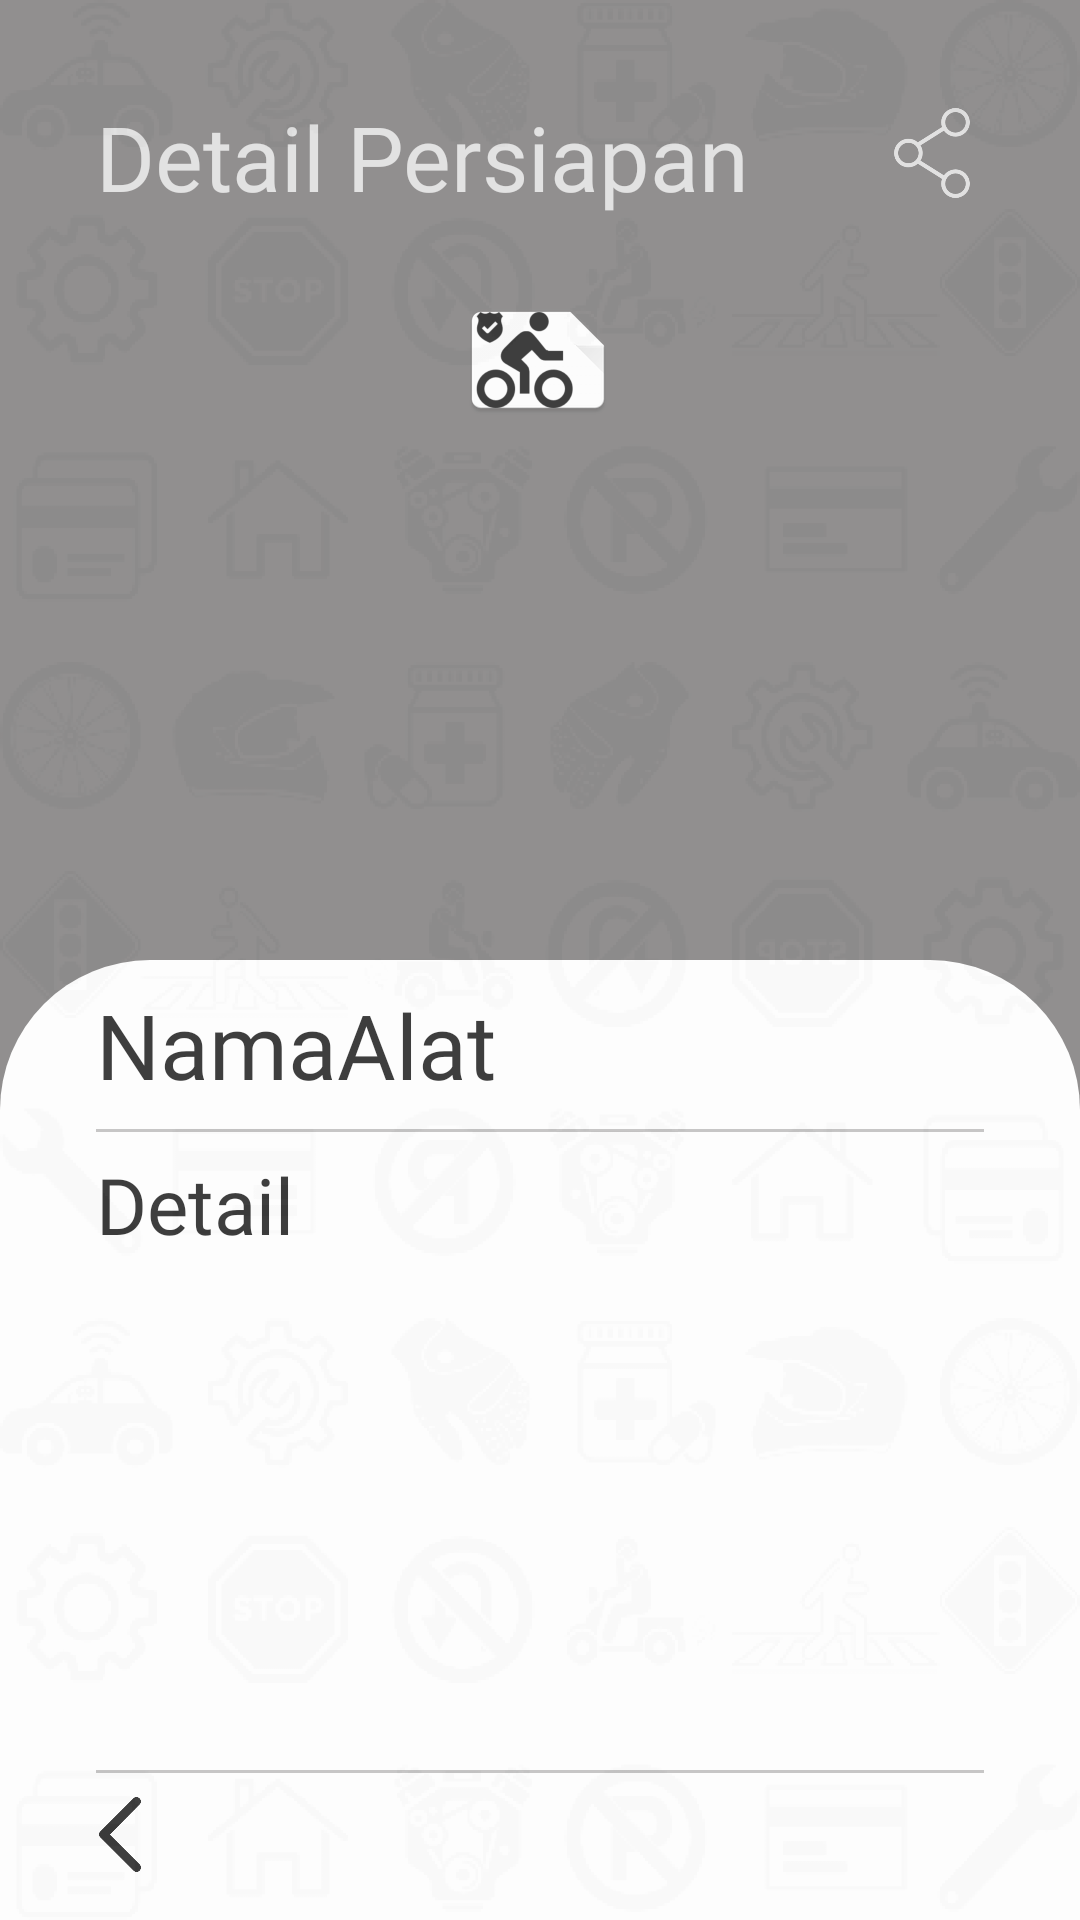

Produce the Android XML layout that renders to this screen, including the resource entries it uses.
<!-- AndroidManifest.xml: application theme AppTheme -->
<!-- res/layout/activity_peralatan_detail.xml -->
<?xml version="1.0" encoding="utf-8"?>
<android.support.constraint.ConstraintLayout xmlns:android="http://schemas.android.com/apk/res/android"
    xmlns:app="http://schemas.android.com/apk/res-auto"
    xmlns:tools="http://schemas.android.com/tools"
    android:id="@+id/constraintLayout"
    android:layout_width="match_parent"
    android:layout_height="match_parent"
    android:background="@drawable/bg"
    tools:context="com.android.pkbv2.peralatan.PeralatanDetail">


    <android.support.constraint.ConstraintLayout

        android:layout_width="match_parent"
        android:layout_height="match_parent"
        android:alpha="0.75"
        android:background="@color/bg_primary"
        tools:layout_editor_absoluteX="29dp"
        tools:layout_editor_absoluteY="-104dp">

        <TextView
            android:id="@+id/textView6"
            android:layout_width="match_parent"
            android:layout_height="wrap_content"
            android:layout_marginStart="32dp"
            android:layout_marginTop="32dp"
            android:layout_marginEnd="8dp"
            android:fontFamily="@font/droid_sans_bold"
            android:text="Detail Persiapan"
            android:textColor="#FFF"
            android:textSize="30sp"
            android:alpha="0.75"
            app:layout_constraintEnd_toEndOf="parent"
            app:layout_constraintHorizontal_bias="0.0"
            app:layout_constraintStart_toStartOf="parent"
            app:layout_constraintTop_toTopOf="parent" />

        <ImageView
            android:id="@+id/share"
            android:layout_width="40dp"
            android:layout_height="30dp"
            android:layout_marginStart="8dp"
            android:layout_marginTop="36dp"
            android:layout_marginEnd="24dp"
            android:src="@drawable/share_white"
            android:alpha="0.75"
            app:layout_constraintEnd_toEndOf="parent"
            app:layout_constraintHorizontal_bias="0.982"
            app:layout_constraintStart_toStartOf="parent"
            app:layout_constraintTop_toTopOf="parent" />

        <ImageView
            android:id="@+id/gambar"
            android:layout_width="wrap_content"
            android:layout_height="wrap_content"
            android:layout_alignParentTop="true"
            android:layout_marginStart="8dp"
            android:layout_marginTop="96dp"
            android:layout_marginEnd="8dp"
            android:foregroundGravity="center"
            android:src="@mipmap/ic_launcher"
            app:layout_constraintEnd_toEndOf="parent"
            app:layout_constraintHorizontal_bias="0.498"
            app:layout_constraintStart_toStartOf="parent"
            app:layout_constraintTop_toTopOf="parent" />

        <android.support.constraint.ConstraintLayout
            android:id="@+id/linearLayout"
            android:layout_width="match_parent"
            android:layout_height="match_parent"
            android:layout_marginTop="320dp"
            android:layout_marginBottom="32dp"
            android:background="@drawable/bg_detail"
            android:orientation="vertical"
            app:layout_constraintBottom_toTopOf="@+id/line3"
            app:layout_constraintEnd_toEndOf="parent"
            app:layout_constraintHorizontal_bias="0.0"
            app:layout_constraintStart_toStartOf="parent"
            app:layout_constraintTop_toBottomOf="@+id/gambar">


            <TextView
                android:id="@+id/namaAlat"
                android:layout_width="wrap_content"
                android:layout_height="wrap_content"
                android:layout_marginStart="32dp"
                android:layout_marginTop="8dp"
                android:layout_marginEnd="32dp"
                android:text="NamaAlat"
                android:textColor="#000"
                android:textSize="30sp"
                android:fontFamily="@font/droid_sans_bold"
                app:layout_constraintStart_toStartOf="parent"
                app:layout_constraintTop_toTopOf="parent" />

            <View
                android:id="@+id/view"
                android:layout_width="match_parent"
                android:layout_height="1dp"
                android:layout_marginStart="32dp"
                android:layout_marginTop="8dp"
                android:layout_marginBottom="0dp"
                android:layout_marginEnd="32dp"
                android:alpha="0.5"
                android:background="@color/bg_primary"
                app:layout_constraintEnd_toEndOf="parent"
                app:layout_constraintHorizontal_bias="0.0"
                app:layout_constraintStart_toStartOf="parent"
                app:layout_constraintTop_toBottomOf="@+id/namaAlat" />

            <ScrollView
                android:scrollbars="none"
                android:id="@+id/scr"
                android:layout_width="match_parent"
                android:layout_height="match_parent"
                android:layout_marginTop="64dp"
                android:layout_marginBottom="18dp"
                app:layout_constraintTop_toBottomOf="@+id/view"
                tools:layout_editor_absoluteX="16dp">

                <TextView
                    android:id="@+id/detail"
                    android:layout_width="wrap_content"
                    android:layout_height="wrap_content"
                    android:layout_marginStart="32dp"
                    android:layout_marginEnd="32dp"
                    android:text="Detail"
                    android:fontFamily="@font/droid_sans"
                    android:textColor="#000"
                    android:textSize="26sp"
                    app:layout_constraintStart_toStartOf="parent"/>
            </ScrollView>

        </android.support.constraint.ConstraintLayout>

        <LinearLayout
            android:id="@+id/line3"
            android:layout_width="match_parent"
            android:layout_height="wrap_content"
            android:background="#FFF"
            android:orientation="vertical"
            app:layout_constraintBottom_toBottomOf="parent">

            <View
                android:alpha="0.5"
                android:background="@color/bg_primary"
                android:layout_marginStart="32dp"
                android:layout_marginEnd="32dp"
                android:layout_width="match_parent"
                android:layout_height="1dp"/>
            <ImageView
                android:id="@+id/back"
                android:layout_width="32dp"
                android:layout_height="25dp"
                android:layout_marginStart="24dp"
                android:layout_marginTop="8dp"
                android:layout_marginBottom="16dp"
                android:src="@drawable/back"
                app:layout_constraintBottom_toBottomOf="parent"
                app:layout_constraintStart_toStartOf="parent" />
        </LinearLayout>

    </android.support.constraint.ConstraintLayout>

</android.support.constraint.ConstraintLayout>
<!-- resources referenced by this layout -->
<resources>
  <color name="bg_primary">#6E6C6C</color>
  <!-- drawable back: png bitmap (drawable-hdpi, 4813 bytes) -->
  <!-- drawable bg: png bitmap (drawable-hdpi, 188109 bytes) -->
  <!-- drawable bg_detail (drawable) -->
  <?xml version="1.0" encoding="utf-8"?>
  <shape xmlns:android="http://schemas.android.com/apk/res/android">
  
      <solid
          android:color="#FFF"/>
  
      <corners
          android:topLeftRadius="50dp"
          android:topRightRadius="50dp"/>
  </shape>
  <!-- drawable share_white: png bitmap (drawable-hdpi, 16079 bytes) -->
  <!-- mipmap ic_launcher: png bitmap (drawable, 6410 bytes) -->
  <style name="AppTheme" parent="Theme.AppCompat.Light.NoActionBar">
      </style>
</resources>
